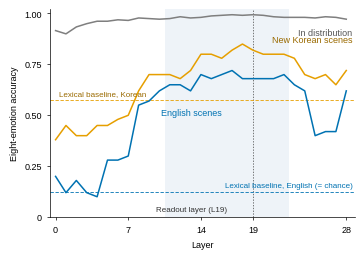

Here is the Python script that generated this plot:
"""Nature-style single-column figure: layer profile of emotion probes (Qwen2.5-7B-Instruct).
Probes trained on 320 Korean emotion stories (8 emotions, 40 topics); evaluated in distribution (topic-grouped CV),
on 40 new Korean scenes and on 40 parallel English scenes. Data from the lexical-dissociation validity run (2026-11-01)."""
import matplotlib; matplotlib.use("Agg")
import matplotlib.pyplot as plt, numpy as np, csv
plt.rcParams.update({"font.family":"Liberation Sans","font.size":6.5,"axes.linewidth":0.5,"xtick.major.width":0.5,
    "ytick.major.width":0.5,"xtick.major.size":2.5,"ytick.major.size":2.5,"axes.spines.top":False,"axes.spines.right":False,
    "pdf.fonttype":42,"svg.fonttype":"none","lines.linewidth":1.1})
L=np.arange(29)
CV=[.916,.900,.934,.950,.962,.962,.969,.966,.978,.975,.972,.975,.984,.978,.981,.988,.991,.994,.991,.994,.991,.984,.981,.981,.981,.978,.984,.981,.972]
KO=[.38,.45,.40,.40,.45,.45,.48,.50,.62,.70,.70,.70,.68,.72,.80,.80,.78,.82,.85,.82,.80,.80,.80,.78,.70,.68,.70,.65,.72]
EN=[.20,.12,.18,.12,.10,.28,.28,.30,.55,.57,.62,.65,.65,.62,.70,.68,.70,.72,.68,.68,.68,.68,.70,.65,.62,.40,.42,.42,.62]
LEX_CV,LEX_KO,LEX_EN=.994,.575,.125
cG,cO,cB="#7f7f7f","#E69F00","#0072B2"
fig,ax=plt.subplots(figsize=(3.5,2.45))
ax.axvspan(10.5,22.5,color="#eef3f8",lw=0,zorder=0)
ax.axvline(19,color="#444",lw=0.5,ls=(0,(2,2)),zorder=1)
ax.plot(L,CV,color=cG,zorder=3); ax.plot(L,KO,color=cO,zorder=3); ax.plot(L,EN,color=cB,zorder=3)
for y,c in [(LEX_KO,cO),(LEX_EN,cB)]: ax.axhline(y,color=c,lw=0.6,ls=(0,(4,2)),zorder=2)
ax.text(28.6,CV[-1]-0.045,"In distribution",color="#555",ha="right",va="top")
ax.text(28.6,0.86,"New Korean scenes",color="#9a6a00",ha="right")
ax.text(10.2,0.50,"English scenes",color=cB,ha="left")
ax.text(0.3,LEX_KO+0.02,"Lexical baseline, Korean",color="#9a6a00",fontsize=5.8)
ax.text(28.6,LEX_EN+0.02,"Lexical baseline, English (= chance)",color=cB,fontsize=5.8,ha="right")
ax.text(16.5,0.03,"Readout layer (L19)",color="#333",fontsize=5.8,ha="right")
ax.set_xlim(-0.5,28.8); ax.set_ylim(0,1.02)
ax.set_xticks([0,7,14,19,28]); ax.set_yticks([0,.25,.5,.75,1]); ax.set_yticklabels(["0","0.25","0.50","0.75","1.00"])
ax.set_xlabel("Layer"); ax.set_ylabel("Eight-emotion accuracy")
fig.tight_layout(pad=0.3)
for ext in ["pdf","svg"]: fig.savefig(f"Fig_S_layer_profile.{ext}")
fig.savefig("Fig_S_layer_profile.png",dpi=600)
with open("Fig_S_layer_profile_values.csv","w",newline="") as f:
    w=csv.writer(f); w.writerow(["layer","in_distribution_cv","new_korean_scenes","english_scenes","lexical_korean","lexical_english"])
    for i in L: w.writerow([i,CV[i],KO[i],EN[i],LEX_KO,LEX_EN])
open("Fig_S_layer_profile_caption.txt","w").write(
"Emotion information becomes language-independent at mid depth. Accuracy of linear probes trained on Korean emotion stories "
"(Qwen2.5-7B-Instruct), by layer: in distribution (topic-grouped cross-validation), on new Korean scenes and on parallel English scenes "
"(n = 40 each; chance 0.125). Dashed lines, character n-gram baselines. Shading, cross-lingual plateau (L11 to L22); dotted line, prespecified readout layer L19.\n")
print("ok")
